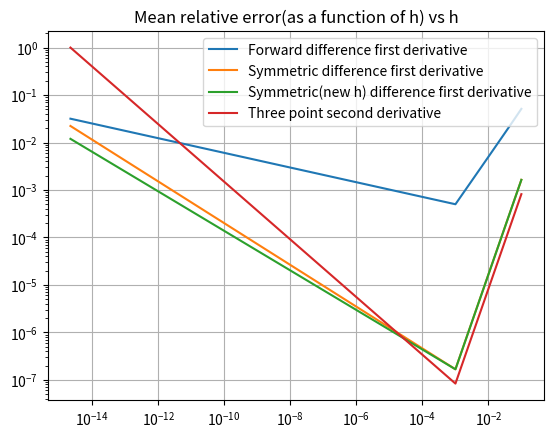

Generate this figure with matplotlib:
'''
[redacted]
[redacted]
'''

import sys
import numpy as np
import matplotlib.pyplot as plt

def fn(x):
	''' Define function of interest '''
	return np.exp(x)
def Der(x):
	''' Exact derivative of the function of interest '''
	return np.exp(x)

def FDiff(x, h): 
	''' Take the first derivative using forawrd difference formula '''
	return (fn(x+h)-fn(x))/(h)

def SyDiff(x, h):
	''' Take the first derivative using symmetric difference formula '''
	return (fn(x+h)-fn(x-h))/(2*h) 

def SyDiffNewH(x, h):
	''' Take the first derivative using symmetric difference formula with new and imporved h '''
	x1 = x + h
	x2 = x - h
	twoh = x1 - x2 # Make h exactly representable
	return (fn(x+h)-fn(x-h))/(twoh)

def SecoDiff(x, h):
	''' Take the second derivative using the three-point formula
	    Write it in this form to reduce subtractive cancellation '''
	return ((fn(x + h) - fn(x)) + (fn(x - h) - fn(x)))/(h**2)

# Build axes for the plot
hrange = np.arange(10*sys.float_info.epsilon, 0.1, 1e-3)


# Set up and plot median relative error 
x = np.linspace(0, 2*np.pi, 100)
MRE1 =[]
MRE2 =[]
MRE3 =[]
MRE4 =[]


for h in hrange:
	
	# Compute each derivative
	f_ex  = fn(x)
	ffor  = FDiff(x,h)
	fsym1 = SyDiff(x,h)
	fsym2 = SyDiffNewH(x,h)
	fsec  = SecoDiff(x,h)

	# Compute each relative error
	error1 = [abs(1-a/b) for a,b in zip(ffor,f_ex)]
	error2 = [abs(1-a/b) for a,b in zip(fsym1,f_ex)]
	error3 = [abs(1-a/b) for a,b in zip(fsym2,f_ex)]
	error4 = [abs(1-a/b) for a,b in zip(fsec,f_ex)]
	
	# Find the median of the above errors
	med1 = np.median(error1)
	med2 = np.median(error2)
	med3 = np.median(error3)
	med4 = np.median(error4)
	
	# Fill median arry for y axix values
	MRE1.append(med1)	
	MRE2.append(med2)	
	MRE3.append(med3)	
	MRE4.append(med4)

ax = plt.subplot(111)
ax.set_xscale("log")
ax.set_yscale("log")
ax.plot(hrange,MRE1,label="Forward difference first derivative")
ax.plot(hrange,MRE2,label="Symmetric difference first derivative")
ax.plot(hrange,MRE3,label="Symmetric(new h) difference first derivative")
ax.plot(hrange,MRE4,label="Three point second derivative")
ax.set_title('Mean relative error(as a function of h) vs h')
ax.legend(loc= 'upper right')
ax.grid(True)
min1 = np.argmin(MRE1)
print(min1)
plt.show()
